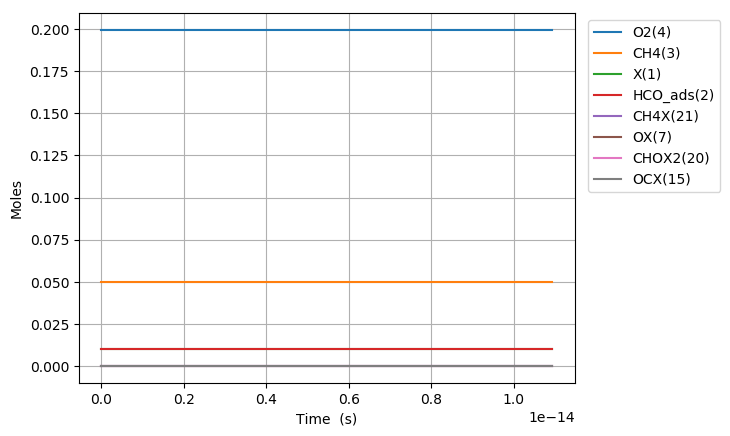

The data file committed next to this chart (first rows):
Time (s), Volume (m^3), N2, Ar, He, Ne, X(1), HCO_ads(2), CH4(3), O2(4), CHOX2(20), CH4X(21), OX(7), OCX(15)
0.0, 0.07483, 0.7505, 0.0, 0.0, 0.0, 0.01018, 0.01018, 0.05, 0.1995, 0.0, 0.0, 0.0, 0.0
6.26625956580403e-24, 0.07483, 0.7505, 0.0, 0.0, 0.0, 0.01018, 0.01018, 0.05, 0.1995, 1.731278556850059e-18, 4.268365237619192e-20, 2.9133968241870715e-20, 0.0
1.7545526784251284e-23, 0.07483, 0.7505, 0.0, 0.0, 0.0, 0.01018, 0.01018, 0.05, 0.1995, 4.84757638847393e-18, 1.195142266533373e-19, 8.157511107723798e-20, 0.0
4.010406122114579e-23, 0.07483, 0.7505, 0.0, 0.0, 0.0, 0.01018, 0.01018, 0.05, 0.1995, 1.1080157768929544e-17, 2.7317537520762767e-19, 1.8645739674797231e-19, 0.0
8.522113009493481e-23, 0.07483, 0.7505, 0.0, 0.0, 0.0, 0.01018, 0.01018, 0.05, 0.1995, 2.3545263398934024e-17, 5.804976723162069e-19, 3.962219680894406e-19, 0.0
1.7545526784251284e-22, 0.07483, 0.7505, 0.0, 0.0, 0.0, 0.01018, 0.01018, 0.05, 0.1995, 4.847524613741016e-17, 1.1951422665333597e-18, 8.157511107723748e-19, 0.0
3.559235433376689e-22, 0.07483, 0.7505, 0.0, 0.0, 0.0, 0.01018, 0.01018, 0.05, 0.1995, 9.83342975449877e-17, 2.4244314549676414e-18, 1.654809396138235e-18, 0.0
7.168600943279811e-22, 0.07483, 0.7505, 0.0, 0.0, 0.0, 0.01018, 0.01018, 0.05, 0.1995, 1.9804874421668813e-16, 4.883009831836113e-18, 3.3329259668699207e-18, 0.0
1.4387331963086054e-21, 0.07483, 0.7505, 0.0, 0.0, 0.0, 0.01018, 0.01018, 0.05, 0.1995, 3.9746301405877436e-16, 9.800166585572686e-18, 6.6891591083331555e-18, 0.0
2.8824794002698538e-21, 0.07483, 0.7505, 0.0, 0.0, 0.0, 0.01018, 0.01018, 0.05, 0.1995, 7.962330683152892e-16, 1.9634480093044346e-17, 1.3401625391259079e-17, 0.0
5.769971808192351e-21, 0.07483, 0.7505, 0.0, 0.0, 0.0, 0.01018, 0.01018, 0.05, 0.1995, 1.5935393037193644e-15, 3.930310710798173e-17, 2.682655795710873e-17, 0.0
1.1544956624037345e-20, 0.07483, 0.7505, 0.0, 0.0, 0.0, 0.01018, 0.01018, 0.05, 0.1995, 3.1872168305842023e-15, 7.864036113783273e-17, 5.367642308879927e-17, 0.0
1.731994143988234e-20, 0.07483, 0.7505, 0.0, 0.0, 0.0, 0.01018, 0.01018, 0.05, 0.1995, 4.7799599616831614e-15, 1.1797761516765997e-16, 8.052628822048105e-17, 0.0
2.3094926255727334e-20, 0.07483, 0.7505, 0.0, 0.0, 0.0, 0.01018, 0.01018, 0.05, 0.1995, 6.371769244859229e-15, 1.5731486919746347e-16, 1.0737615335215411e-16, 0.0
3.464489588741732e-20, 0.07483, 0.7505, 0.0, 0.0, 0.0, 0.01018, 0.01018, 0.05, 0.1995, 9.55319782549422e-15, 2.3598937725701475e-16, 1.610758836154797e-16, 0.0
4.619486551910731e-20, 0.07483, 0.7505, 0.0, 0.0, 0.0, 0.01018, 0.01018, 0.05, 0.1995, 1.2731196860636051e-14, 3.1466388531647873e-16, 2.147756138787731e-16, 0.0
6.929480478248728e-20, 0.07483, 0.7505, 0.0, 0.0, 0.0, 0.01018, 0.01018, 0.05, 0.1995, 1.9075956114254466e-14, 4.720129014351201e-16, 3.2217507440525463e-16, 0.0
9.239474404586726e-20, 0.07483, 0.7505, 0.0, 0.0, 0.0, 0.01018, 0.01018, 0.05, 0.1995, 2.5405923175421408e-14, 6.293619175533842e-16, 4.295745349315976e-16, 0.0
1.385946225726272e-19, 0.07483, 0.7505, 0.0, 0.0, 0.0, 0.01018, 0.01018, 0.05, 0.1995, 3.802145454261797e-14, 9.440599497887752e-16, 6.443734559838672e-16, 0.0
2.309943796261471e-19, 0.07483, 0.7505, 0.0, 0.0, 0.0, 0.01018, 0.01018, 0.05, 0.1995, 6.307600499780138e-14, 1.5734560142550176e-15, 1.0739712980867511e-15, 0.0
3.23394136679667e-19, 0.07483, 0.7505, 0.0, 0.0, 0.0, 0.01018, 0.01018, 0.05, 0.1995, 8.789666355242951e-14, 2.2028520787152145e-15, 1.5035691401874417e-15, 0.0
4.1579389373318694e-19, 0.07483, 0.7505, 0.0, 0.0, 0.0, 0.01018, 0.01018, 0.05, 0.1995, 1.1248548896317985e-13, 2.83224814316938e-15, 1.933166982285957e-15, 0.0
5.081936507867068e-19, 0.07483, 0.7505, 0.0, 0.0, 0.0, 0.01018, 0.01018, 0.05, 0.1995, 1.3684460493210258e-13, 3.4616442076175273e-15, 2.3627648243823165e-15, 0.0
6.929931648937466e-19, 0.07483, 0.7505, 0.0, 0.0, 0.0, 0.01018, 0.01018, 0.05, 0.1995, 1.848815003707958e-13, 4.7204363364958204e-15, 3.2219605085686382e-15, 0.0
8.777926790007865e-19, 0.07483, 0.7505, 0.0, 0.0, 0.0, 0.01018, 0.01018, 0.05, 0.1995, 2.320241002854633e-13, 5.979228465350202e-15, 4.081156192746556e-15, 0.0
1.0625921931078262e-18, 0.07483, 0.7505, 0.0, 0.0, 0.0, 0.01018, 0.01018, 0.05, 0.1995, 2.7828974922534276e-13, 7.238020594180788e-15, 4.940351876916227e-15, 0.0
1.4321912213219059e-18, 0.07483, 0.7505, 0.0, 0.0, 0.0, 0.01018, 0.01018, 0.05, 0.1995, 3.682550011256463e-13, 9.755604851771002e-15, 6.65874324523141e-15, 0.0
1.7387999934059186e-18, 0.07483, 0.7505, 0.0, 0.0, 0.0, 0.01018, 0.01018, 0.05, 0.1995, 4.4036669644851845e-13, 1.1844120672663027e-14, 8.084271526341839e-15, 0.0
2.0454087654899313e-18, 0.07483, 0.7505, 0.0, 0.0, 0.0, 0.01018, 0.01018, 0.05, 0.1995, 5.102669739426371e-13, 1.3932636493490885e-14, 9.509799807431387e-15, 0.0
2.352017537573944e-18, 0.07483, 0.7505, 0.0, 0.0, 0.0, 0.01018, 0.01018, 0.05, 0.1995, 5.780237071393756e-13, 1.602115231425502e-14, 1.0935328088500666e-14, 0.0
2.6586263096579566e-18, 0.07483, 0.7505, 0.0, 0.0, 0.0, 0.01018, 0.01018, 0.05, 0.1995, 6.437025838973794e-13, 1.8109668134955867e-14, 1.2360856369550267e-14, 0.0
2.9652350817419693e-18, 0.07483, 0.7505, 0.0, 0.0, 0.0, 0.01018, 0.01018, 0.05, 0.1995, 7.073673172320291e-13, 2.0198183955593843e-14, 1.378638465058076e-14, 0.0
3.578452625909995e-18, 0.07483, 0.7505, 0.0, 0.0, 0.0, 0.01018, 0.01018, 0.05, 0.1995, 8.289002591234114e-13, 2.4375215596682808e-14, 1.6637441212586647e-14, 0.0
4.1916701700780204e-18, 0.07483, 0.7505, 0.0, 0.0, 0.0, 0.01018, 0.01018, 0.05, 0.1995, 9.430946042936197e-13, 2.855224723752503e-14, 1.9488497774522566e-14, 0.0
4.804887714246046e-18, 0.07483, 0.7505, 0.0, 0.0, 0.0, 0.01018, 0.01018, 0.05, 0.1995, 1.0503923133006206e-12, 3.2729278878123426e-14, 2.2339554336392496e-14, 0.0
5.418105258414071e-18, 0.07483, 0.7505, 0.0, 0.0, 0.0, 0.01018, 0.01018, 0.05, 0.1995, 1.1512089107975438e-12, 3.6906310518480703e-14, 2.5190610898200178e-14, 0.0
6.0313228025820965e-18, 0.07483, 0.7505, 0.0, 0.0, 0.0, 0.01018, 0.01018, 0.05, 0.1995, 1.2459362037770493e-12, 4.1083342158599486e-14, 2.804166745994913e-14, 0.0
6.644540346750122e-18, 0.07483, 0.7505, 0.0, 0.0, 0.0, 0.01018, 0.01018, 0.05, 0.1995, 1.3349429600185776e-12, 4.526037379848217e-14, 3.0892724021642674e-14, 0.0
7.257757890918148e-18, 0.07483, 0.7505, 0.0, 0.0, 0.0, 0.01018, 0.01018, 0.05, 0.1995, 1.4185749623756074e-12, 4.943740543813106e-14, 3.374378058328391e-14, 0.0
7.989667843504493e-18, 0.07483, 0.7505, 0.0, 0.0, 0.0, 0.01018, 0.01018, 0.05, 0.1995, 1.5118093500556853e-12, 5.442292983843022e-14, 3.714667844988598e-14, 0.0
8.721577796090839e-18, 0.07483, 0.7505, 0.0, 0.0, 0.0, 0.01018, 0.01018, 0.05, 0.1995, 1.598363180842888e-12, 5.940845423840274e-14, 4.054957631642233e-14, 0.0
9.453487748677184e-18, 0.07483, 0.7505, 0.0, 0.0, 0.0, 0.01018, 0.01018, 0.05, 0.1995, 1.6787148338830088e-12, 6.439397863805177e-14, 4.395247418289724e-14, 0.0
1.018539770126353e-17, 0.07483, 0.7505, 0.0, 0.0, 0.0, 0.01018, 0.01018, 0.05, 0.1995, 1.7533087283234839e-12, 6.937950303738022e-14, 4.7355372049314743e-14, 0.0
1.0917307653849875e-17, 0.07483, 0.7505, 0.0, 0.0, 0.0, 0.01018, 0.01018, 0.05, 0.1995, 1.822557536629596e-12, 7.436502743639084e-14, 5.075826991567851e-14, 0.0
1.164921760643622e-17, 0.07483, 0.7505, 0.0, 0.0, 0.0, 0.01018, 0.01018, 0.05, 0.1995, 1.8868443144230896e-12, 7.935055183508615e-14, 5.416116778199203e-14, 0.0
1.3113037511608913e-17, 0.07483, 0.7505, 0.0, 0.0, 0.0, 0.01018, 0.01018, 0.05, 0.1995, 2.0019280432388618e-12, 8.932160063154e-14, 6.09669635144808e-14, 0.0
1.4576857416781605e-17, 0.07483, 0.7505, 0.0, 0.0, 0.0, 0.01018, 0.01018, 0.05, 0.1995, 2.1011090588940943e-12, 9.929264942675855e-14, 6.777275924680398e-14, 0.0
1.6040677321954296e-17, 0.07483, 0.7505, 0.0, 0.0, 0.0, 0.01018, 0.01018, 0.05, 0.1995, 2.1865849810817645e-12, 1.0926369822075632e-13, 7.457855497898135e-14, 0.0
1.735811523660972e-17, 0.07483, 0.7505, 0.0, 0.0, 0.0, 0.01018, 0.01018, 0.05, 0.1995, 2.2533670508687723e-12, 1.1823764213432081e-13, 8.070377113783042e-14, 0.0
1.8675553151265144e-17, 0.07483, 0.7505, 0.0, 0.0, 0.0, 0.01018, 0.01018, 0.05, 0.1995, 2.3117840153879274e-12, 1.272115860469146e-13, 8.682898729658601e-14, 0.0
1.9992991065920568e-17, 0.07483, 0.7505, 0.0, 0.0, 0.0, 0.01018, 0.01018, 0.05, 0.1995, 2.3628834910544372e-12, 1.361855299585444e-13, 9.295420345525751e-14, 0.0
2.1310428980575992e-17, 0.07483, 0.7505, 0.0, 0.0, 0.0, 0.01018, 0.01018, 0.05, 0.1995, 2.4075819480815364e-12, 1.451594738692163e-13, 9.907941961385316e-14, 0.0
2.2627866895231416e-17, 0.07483, 0.7505, 0.0, 0.0, 0.0, 0.01018, 0.01018, 0.05, 0.1995, 2.4466812743218498e-12, 1.5413341777893563e-13, 1.0520463577238018e-13, 0.0
2.394530480988684e-17, 0.07483, 0.7505, 0.0, 0.0, 0.0, 0.01018, 0.01018, 0.05, 0.1995, 2.4808829572564156e-12, 1.6310736168770691e-13, 1.1132985193084487e-13, 0.0
2.5262742724542264e-17, 0.07483, 0.7505, 0.0, 0.0, 0.0, 0.01018, 0.01018, 0.05, 0.1995, 2.5108005285308815e-12, 1.7208130559553437e-13, 1.1745506808925275e-13, 0.0
2.6580180639197688e-17, 0.07483, 0.7505, 0.0, 0.0, 0.0, 0.01018, 0.01018, 0.05, 0.1995, 2.5369705838019224e-12, 1.8105524950242132e-13, 1.2358028424760868e-13, 0.0
2.789761855385311e-17, 0.07483, 0.7505, 0.0, 0.0, 0.0, 0.01018, 0.01018, 0.05, 0.1995, 2.559862499412093e-12, 1.9002919340837106e-13, 1.2970550040591683e-13, 0.0
2.9215056468508535e-17, 0.07483, 0.7505, 0.0, 0.0, 0.0, 0.01018, 0.01018, 0.05, 0.1995, 2.5798868965999275e-12, 1.9900313731338613e-13, 1.3583071656418094e-13, 0.0
3.053249438316396e-17, 0.07483, 0.7505, 0.0, 0.0, 0.0, 0.01018, 0.01018, 0.05, 0.1995, 2.597402987703195e-12, 2.0797708121746899e-13, 1.4195593272240422e-13, 0.0
3.1849932297819383e-17, 0.07483, 0.7505, 0.0, 0.0, 0.0, 0.01018, 0.01018, 0.05, 0.1995, 2.6127249839591563e-12, 2.1695102512062166e-13, 1.4808114888058953e-13, 0.0
... 53 more rows
